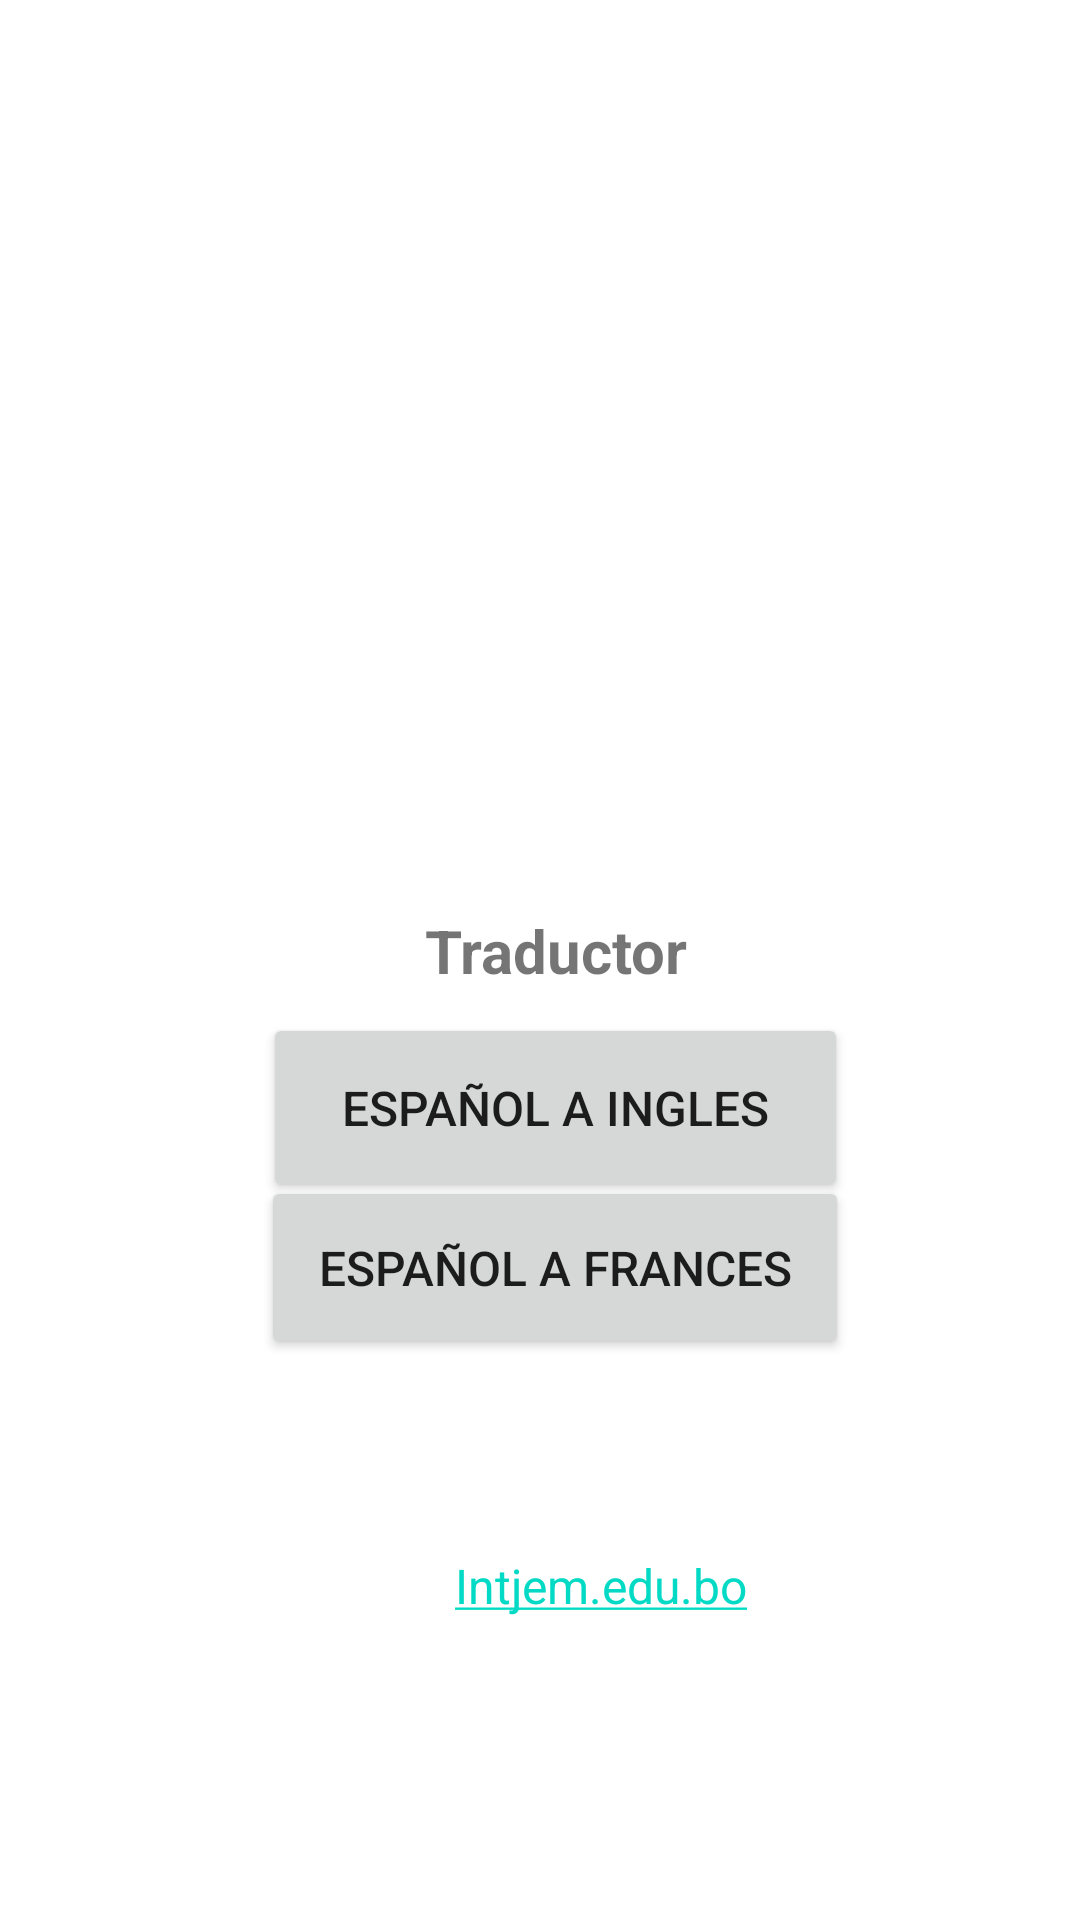

Reconstruct the res/layout file that produces this screen, plus the resources it refers to.
<!-- AndroidManifest.xml: application theme Theme.Traductorr -->
<!-- res/layout/activity_menu.xml -->
<?xml version="1.0" encoding="utf-8"?>
<androidx.constraintlayout.widget.ConstraintLayout xmlns:android="http://schemas.android.com/apk/res/android"
    xmlns:app="http://schemas.android.com/apk/res-auto"
    xmlns:tools="http://schemas.android.com/tools"
    android:layout_width="match_parent"
    android:layout_height="match_parent"
    tools:context=".menu">

    <Button
        android:id="@+id/frances"
        android:layout_width="196dp"
        android:layout_height="61dp"
        android:text="Español a Frances"
        android:textSize="16sp"
        app:layout_constraintBottom_toBottomOf="parent"
        app:layout_constraintEnd_toEndOf="parent"
        app:layout_constraintHorizontal_bias="0.53"
        app:layout_constraintStart_toStartOf="parent"
        app:layout_constraintTop_toTopOf="parent"
        app:layout_constraintVertical_bias="0.677" />

    <Button
        android:id="@+id/ingles"
        android:layout_width="195dp"
        android:layout_height="63dp"
        android:text="Español a Ingles"
        android:textSize="16sp"
        app:layout_constraintBottom_toBottomOf="parent"
        app:layout_constraintEnd_toEndOf="parent"
        app:layout_constraintHorizontal_bias="0.532"
        app:layout_constraintStart_toStartOf="parent"
        app:layout_constraintTop_toTopOf="parent"
        app:layout_constraintVertical_bias="0.585" />

    <TextView
        android:id="@+id/textView2"
        android:layout_width="wrap_content"
        android:layout_height="wrap_content"
        android:text="Traductor"
        android:textSize="20sp"
        android:textStyle="bold"
        app:layout_constraintBottom_toBottomOf="parent"
        app:layout_constraintEnd_toEndOf="parent"
        app:layout_constraintHorizontal_bias="0.52"
        app:layout_constraintStart_toStartOf="parent"
        app:layout_constraintTop_toTopOf="parent"
        app:layout_constraintVertical_bias="0.495" />

    <ImageView
        android:id="@+id/imageView"
        android:layout_width="236dp"
        android:layout_height="229dp"
        app:layout_constraintBottom_toBottomOf="parent"
        app:layout_constraintEnd_toEndOf="parent"
        app:layout_constraintHorizontal_bias="0.497"
        app:layout_constraintStart_toStartOf="parent"
        app:layout_constraintTop_toTopOf="parent"
        app:layout_constraintVertical_bias="0.151"
        tools:srcCompat="@drawable/jm" />

    <TextView
        android:id="@+id/textView3"
        android:layout_width="wrap_content"
        android:layout_height="wrap_content"
        android:layout_centerInParent="true"
        android:autoLink="web"
        android:text="Intjem.edu.bo"
        android:textSize="16sp"
        app:layout_constraintBottom_toBottomOf="parent"
        app:layout_constraintEnd_toEndOf="parent"

        app:layout_constraintHorizontal_bias="0.578"
        app:layout_constraintStart_toStartOf="parent"
        app:layout_constraintTop_toTopOf="parent"

        app:layout_constraintVertical_bias="0.837" />

</androidx.constraintlayout.widget.ConstraintLayout>
<!-- resources referenced by this layout -->
<resources>
  <!-- drawable jm: png bitmap (drawable-v24, 415934 bytes) -->
  <style name="Theme.Traductorr" parent="Theme.MaterialComponents.DayNight.DarkActionBar">
          
          <item name="colorPrimary">@color/purple_500</item>
          <item name="colorPrimaryVariant">@color/purple_700</item>
          <item name="colorOnPrimary">@color/white</item>
          
          <item name="colorSecondary">@color/teal_200</item>
          <item name="colorSecondaryVariant">@color/teal_700</item>
          <item name="colorOnSecondary">@color/black</item>
          
          <item name="android:statusBarColor">?attr/colorPrimaryVariant</item>
          
      </style>
  <color name="purple_500">#0073EE</color>
  <color name="purple_700">#FF3700B3</color>
  <color name="white">#FFFFFFFF</color>
  <color name="teal_200">#FF03DAC5</color>
  <color name="teal_700">#FF018786</color>
  <color name="black">#FF000000</color>
</resources>
